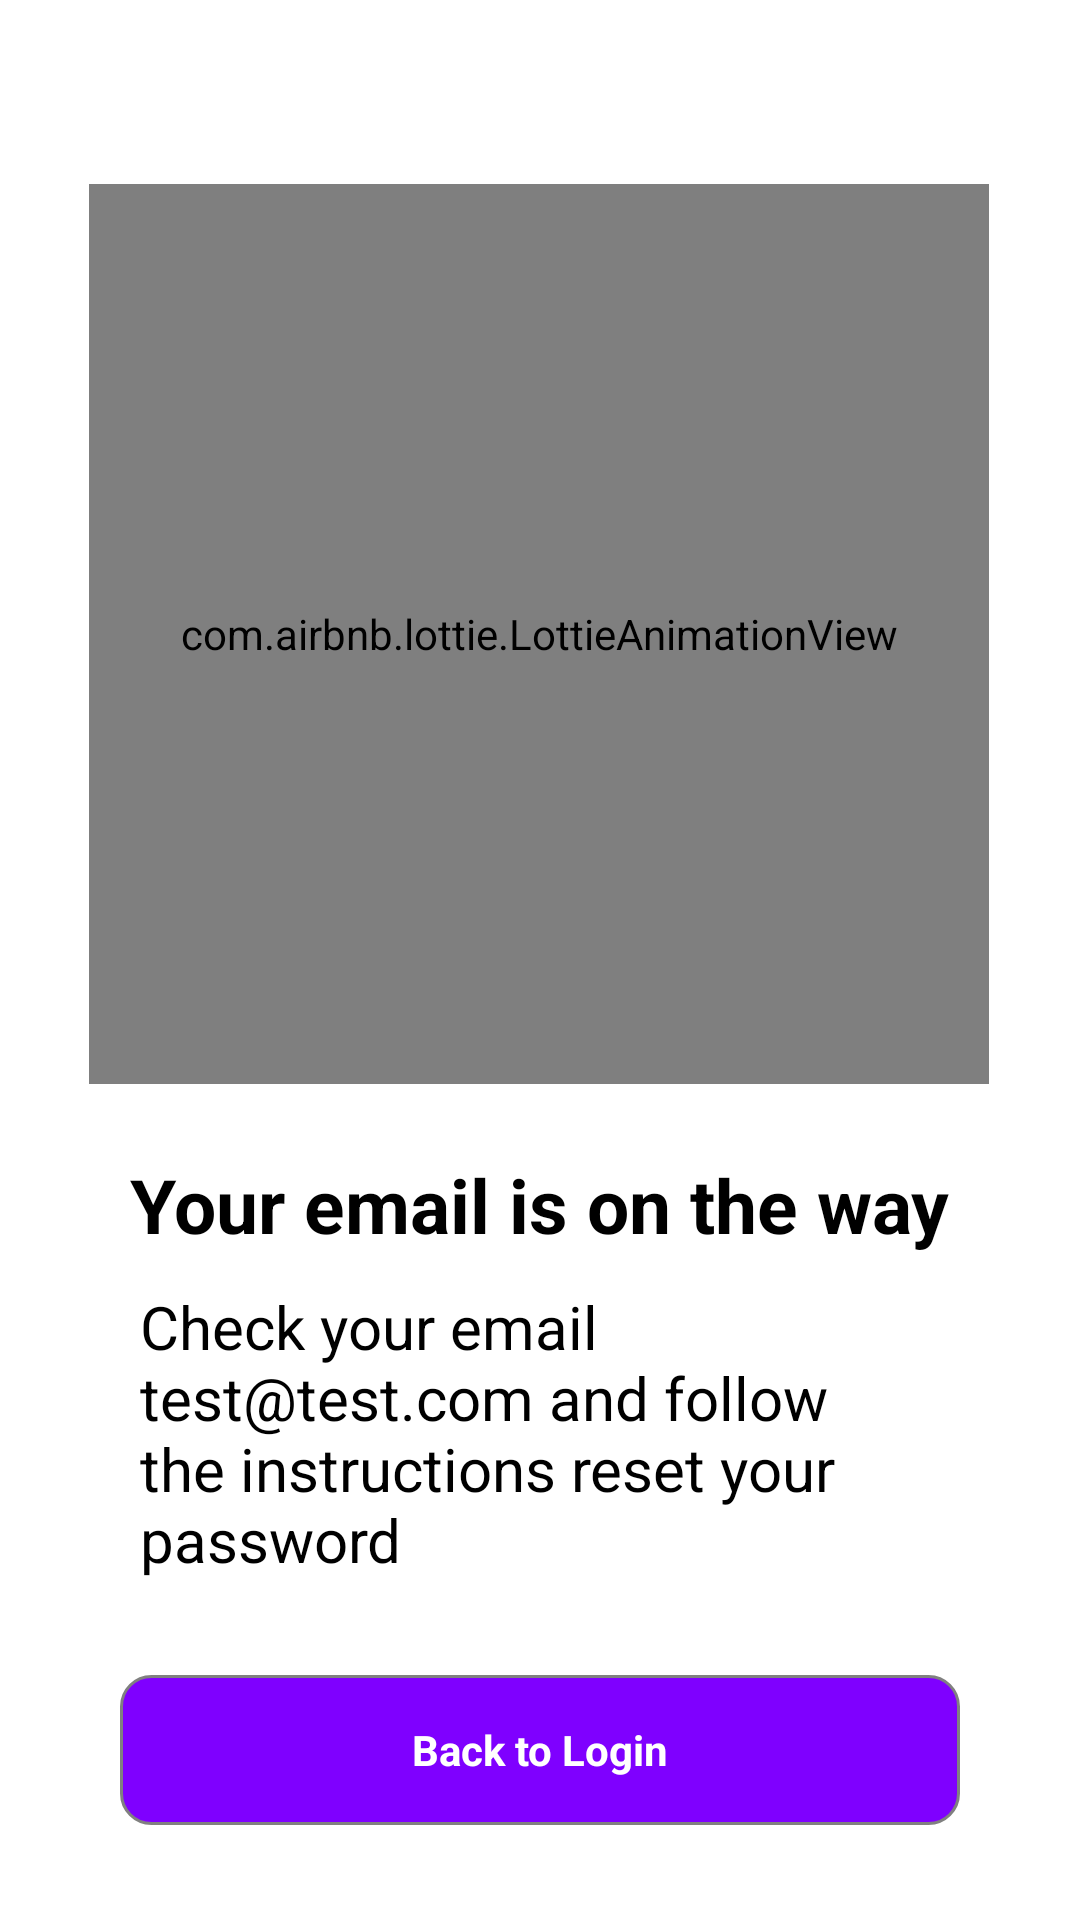

Write the Android layout XML for this screen, with the resource values it uses.
<!-- AndroidManifest.xml: application theme Theme.ExpenseApplication -->
<!-- res/layout/fragment_forgot_password_animation.xml -->
<?xml version="1.0" encoding="utf-8"?>
<androidx.constraintlayout.widget.ConstraintLayout xmlns:android="http://schemas.android.com/apk/res/android"
    xmlns:tools="http://schemas.android.com/tools"
    android:layout_width="match_parent"
    android:layout_height="match_parent"
    xmlns:app="http://schemas.android.com/apk/res-auto"
    tools:context=".Authentication.ForgotPasswordAnimation"
    android:background="@color/white">

    <com.airbnb.lottie.LottieAnimationView
        android:id="@+id/forgotanim"
        android:layout_width="300dp"
        android:layout_height="300dp"
        app:layout_constraintBottom_toBottomOf="parent"
        app:layout_constraintEnd_toEndOf="parent"
        app:layout_constraintHorizontal_bias="0.495"
        app:layout_constraintStart_toStartOf="parent"
        app:layout_constraintTop_toTopOf="parent"
        app:layout_constraintVertical_bias="0.18"
        app:lottie_rawRes="@raw/send_mail" />

    <TextView
        android:id="@+id/textView5"
        android:layout_width="wrap_content"
        android:layout_height="wrap_content"
        android:text="Your email is on the way"
        android:textColor="@color/black"
        android:textSize="25sp"
        android:textStyle="bold"
        app:layout_constraintBottom_toBottomOf="parent"
        app:layout_constraintEnd_toEndOf="parent"
        app:layout_constraintStart_toStartOf="parent"
        app:layout_constraintTop_toBottomOf="@+id/forgotanim"
        app:layout_constraintVertical_bias="0.095" />

    <TextView
        android:id="@+id/textView6"
        android:layout_width="267dp"
        android:layout_height="wrap_content"
        android:text="Check your email test@test.com and follow the instructions reset your password"
        android:textColor="@color/black"
        android:textSize="20sp"
        app:layout_constraintBottom_toBottomOf="parent"
        app:layout_constraintEnd_toEndOf="parent"
        app:layout_constraintStart_toStartOf="parent"
        app:layout_constraintTop_toBottomOf="@+id/textView5"
        app:layout_constraintVertical_bias="0.084" />


    <RelativeLayout
        android:id="@+id/back_to_login"
        android:layout_width="match_parent"
        android:layout_height="50dp"
        android:background="@drawable/button_backgroud"
        app:layout_constraintBottom_toBottomOf="parent"
        android:layout_marginStart="40dp"
        android:layout_marginEnd="40dp"
        app:layout_constraintEnd_toEndOf="parent"
        app:layout_constraintStart_toStartOf="parent"
        app:layout_constraintTop_toBottomOf="@+id/textView6">


        <TextView
            android:layout_width="match_parent"
            android:layout_height="match_parent"
            android:gravity="center"
            android:text="Back to Login"
            android:textColor="@color/white"
            android:textStyle="bold"

            />

    </RelativeLayout>
</androidx.constraintlayout.widget.ConstraintLayout>
<!-- resources referenced by this layout -->
<resources>
  <color name="black">#FF000000</color>
  <color name="white">#FFFFFFFF</color>
  <!-- drawable button_backgroud (drawable) -->
  <shape xmlns:android="http://schemas.android.com/apk/res/android"
      >
      
      <corners android:radius="10dp" />
  
      <stroke
          android:width="1dp"
          android:color="#808080"
          />
  
      <solid android:color="#7F00FF"/>
      
  </shape>
  <style name="Theme.ExpenseApplication" parent="Base.Theme.ExpenseApplication" />
  <style name="Base.Theme.ExpenseApplication" parent="Theme.MaterialComponents.NoActionBar">
          
          <item name="colorPrimary">@color/md_blue_grey_100</item>
          <item name="colorPrimaryVariant">@color/md_blue_grey_500</item>
          <item name="colorOnPrimary">@color/md_grey_500</item>
  
          
      </style>
  <color name="md_blue_grey_100">#CFD8DC</color>
  <color name="md_blue_grey_500">#607D8B</color>
  <color name="md_grey_500">#9E9E9E</color>
</resources>
